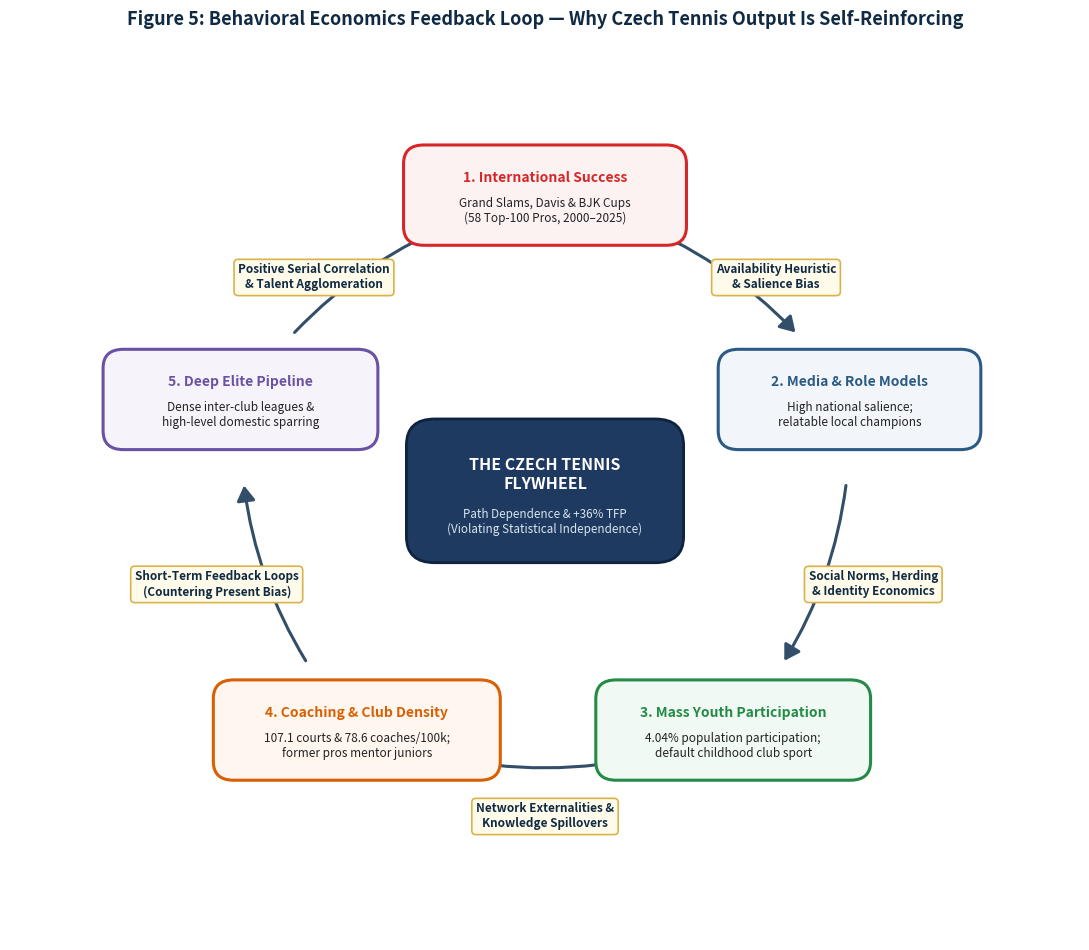

Python code for this plot:
import numpy as np
import matplotlib.pyplot as plt
from matplotlib.patches import FancyBboxPatch, FancyArrowPatch

# ==============================================================================
# 1. EDIT YOUR TITLE, CENTER HUB & NODE LABELS HERE
# ==============================================================================
CONFIG = {
    "title": "Figure 5: Behavioral Economics Feedback Loop — Why Czech Tennis Output Is Self-Reinforcing",
    "output_path": "fig_behavioral_flywheel.png",
    "hub_title": "THE CZECH TENNIS\nFLYWHEEL",
    "hub_subtitle": "Path Dependence & +36% TFP\n(Violating Statistical Independence)",
}

NODES = [
    {
        "title": "1. International Success",
        "desc": "Grand Slams, Davis & BJK Cups\n(58 Top-100 Pros, 2000–2025)",
        "color": "#D62728",
        "bg": "#FDF2F2",
        "w": 3.25,
        "h": 1.10,
    },
    {
        "title": "2. Media & Role Models",
        "desc": "High national salience;\nrelatable local champions",
        "color": "#2B5B84",
        "bg": "#F2F6FA",
        "w": 3.00,
        "h": 1.10,
    },
    {
        "title": "3. Mass Youth Participation",
        "desc": "4.04% population participation;\ndefault childhood club sport",
        "color": "#238B45",
        "bg": "#F1F9F4",
        "w": 3.15,
        "h": 1.10,
    },
    {
        "title": "4. Coaching & Club Density",
        "desc": "107.1 courts & 78.6 coaches/100k;\nformer pros mentor juniors",
        "color": "#D95F02",
        "bg": "#FFF6EF",
        "w": 3.30,
        "h": 1.10,
    },
    {
        "title": "5. Deep Elite Pipeline",
        "desc": "Dense inter-club leagues &\nhigh-level domestic sparring",
        "color": "#6A51A3",
        "bg": "#F6F3FA",
        "w": 3.15,
        "h": 1.10,
    },
]

ARROW_CALLOUTS = [
    ("Availability Heuristic\n& Salience Bias", (2.85, 2.85)),
    ("Social Norms, Herding\n& Identity Economics", (4.05, -1.25)),
    ("Network Externalities &\nKnowledge Spillovers", (0.0, -4.35)),
    ("Short-Term Feedback Loops\n(Countering Present Bias)", (-4.05, -1.25)),
    ("Positive Serial Correlation\n& Talent Agglomeration", (-2.85, 2.85)),
]

# ==============================================================================
# 2. BUILD THE CIRCULAR FLYWHEEL DIAGRAM
# ==============================================================================
fig, ax = plt.subplots(figsize=(11.0, 9.6))
ax.set_xlim(-6.6, 6.6)
ax.set_ylim(-6.0, 6.0)
ax.axis("off")

# Center Hub
center_box = FancyBboxPatch(
    (-1.55, -0.80),
    3.1,
    1.6,
    boxstyle="round,pad=0.16,rounding_size=0.35",
    facecolor="#1F3A60",
    edgecolor="#0F2340",
    linewidth=2,
    zorder=4,
)
ax.add_patch(center_box)
ax.text(
    0,
    0.22,
    CONFIG["hub_title"],
    ha="center",
    va="center",
    color="white",
    fontsize=11.5,
    fontweight="bold",
    zorder=5,
)
ax.text(
    0,
    -0.42,
    CONFIG["hub_subtitle"],
    ha="center",
    va="center",
    color="#D9E6F2",
    fontsize=8.4,
    zorder=5,
)

# 5 Outer Stage Nodes (Clockwise starting from top: 90, 18, -54, -126, 162 deg)
R = 3.95
angles_deg = [90, 18, -54, -126, 162]
coords = []

for ang, node in zip(angles_deg, NODES):
    rad = np.deg2rad(ang)
    cx, cy = R * np.cos(rad), R * np.sin(rad)
    coords.append((cx, cy))

    box = FancyBboxPatch(
        (cx - node["w"] / 2, cy - node["h"] / 2),
        node["w"],
        node["h"],
        boxstyle="round,pad=0.12,rounding_size=0.25",
        facecolor=node["bg"],
        edgecolor=node["color"],
        linewidth=2.2,
        zorder=4,
    )
    ax.add_patch(box)
    ax.text(
        cx,
        cy + 0.23,
        node["title"],
        ha="center",
        va="center",
        fontsize=10.0,
        fontweight="bold",
        color=node["color"],
        zorder=5,
    )
    ax.text(
        cx,
        cy - 0.21,
        node["desc"],
        ha="center",
        va="center",
        fontsize=8.5,
        color="#222222",
        zorder=5,
    )

# Curved Clockwise Arrows & Behavioral Callout Badges
for i in range(5):
    x1, y1 = coords[i]
    x2, y2 = coords[(i + 1) % 5]
    arrow = FancyArrowPatch(
        (x1, y1),
        (x2, y2),
        connectionstyle="arc3,rad=-0.20",
        arrowstyle="-|>,head_length=9,head_width=5.5",
        color="#334E68",
        linewidth=2.2,
        shrinkA=62,
        shrinkB=62,
        zorder=3,
    )
    ax.add_patch(arrow)

    lbl_text, (lx, ly) = ARROW_CALLOUTS[i]
    ax.text(
        lx,
        ly,
        lbl_text,
        ha="center",
        va="center",
        fontsize=8.5,
        fontweight="bold",
        color="#102A43",
        bbox=dict(
            boxstyle="round,pad=0.35",
            facecolor="#FFFBEA",
            edgecolor="#D9B24C",
            linewidth=1.2,
        ),
        zorder=6,
    )

plt.title(
    CONFIG["title"],
    fontsize=13,
    fontweight="bold",
    pad=12,
    color="#102A43",
)
plt.tight_layout()
plt.savefig(CONFIG["output_path"], dpi=300, bbox_inches="tight")
plt.show()
